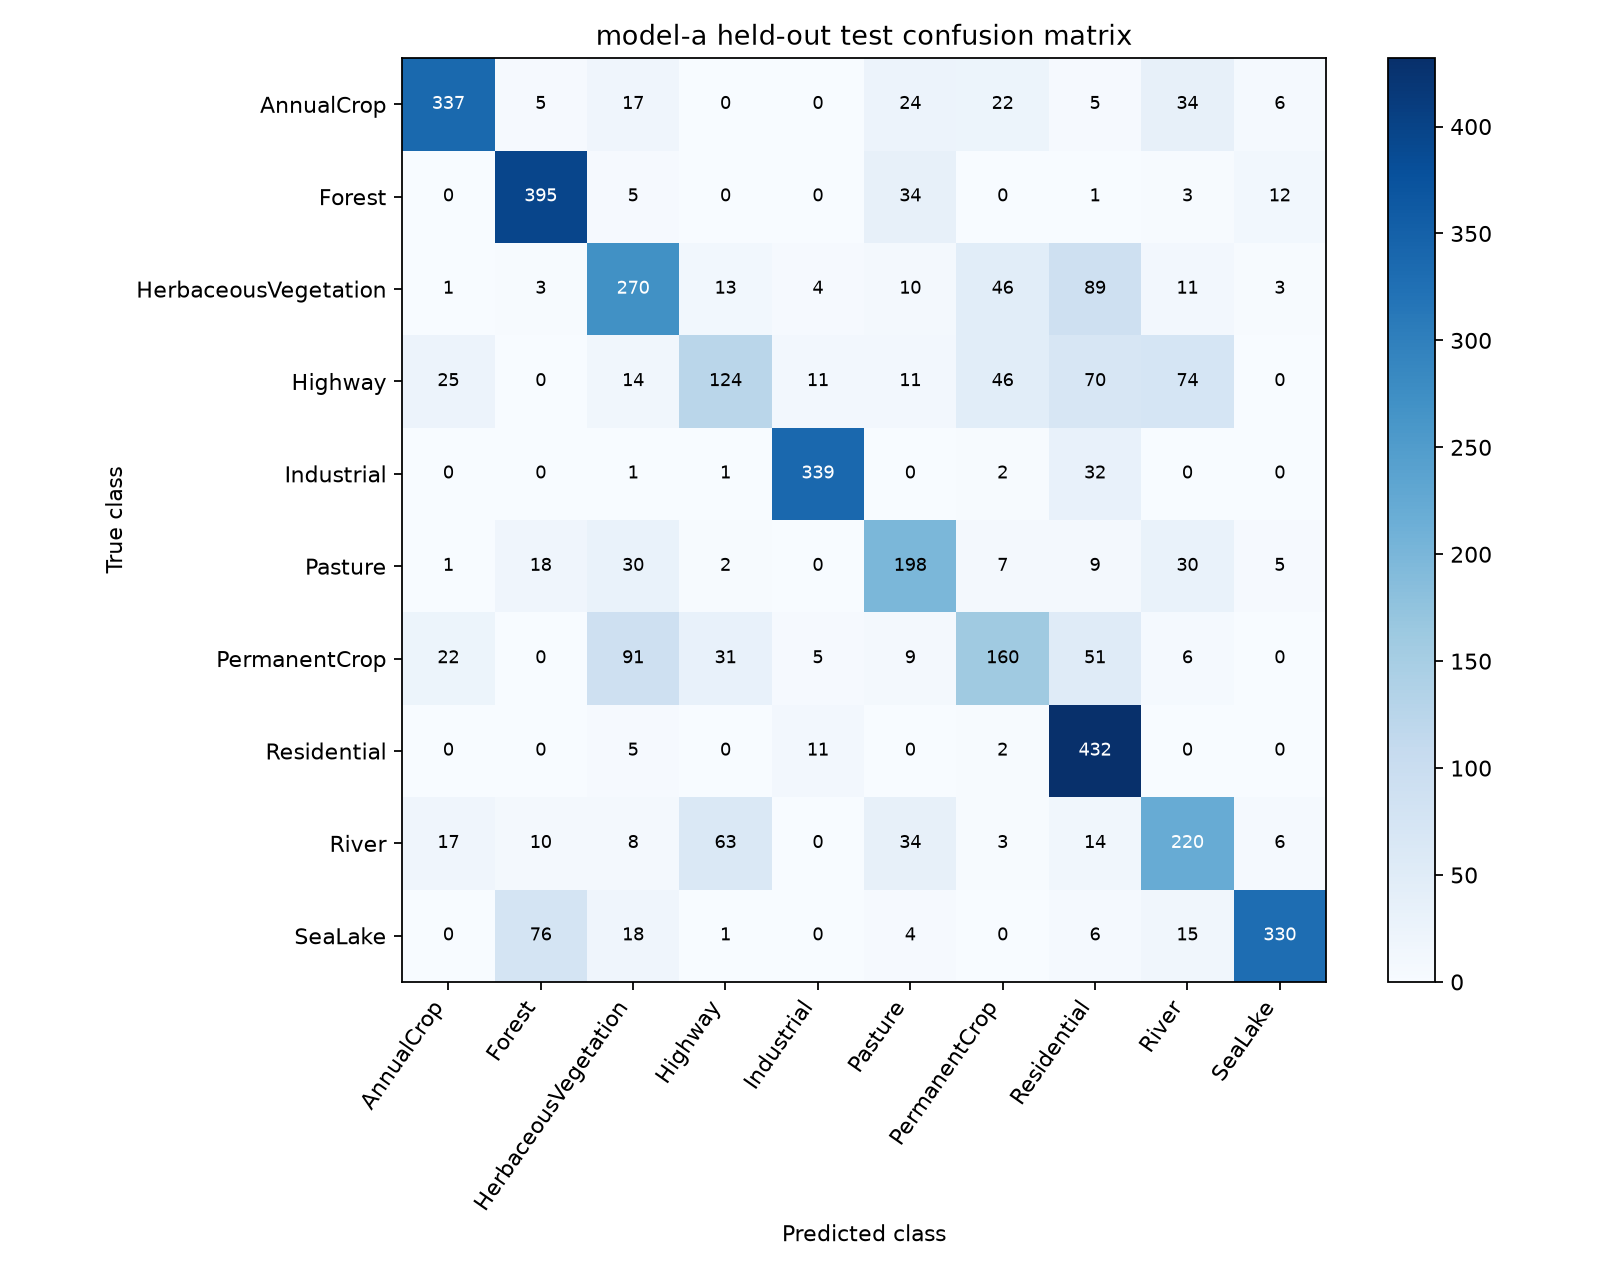

The file beside this chart, header and first rows:
actual / predicted, AnnualCrop, Forest, HerbaceousVegetation, Highway, Industrial, Pasture, PermanentCrop, Residential, River, SeaLake
AnnualCrop, 337, 5, 17, 0, 0, 24, 22, 5, 34, 6
Forest, 0, 395, 5, 0, 0, 34, 0, 1, 3, 12
HerbaceousVegetation, 1, 3, 270, 13, 4, 10, 46, 89, 11, 3
Highway, 25, 0, 14, 124, 11, 11, 46, 70, 74, 0
Industrial, 0, 0, 1, 1, 339, 0, 2, 32, 0, 0
Pasture, 1, 18, 30, 2, 0, 198, 7, 9, 30, 5
PermanentCrop, 22, 0, 91, 31, 5, 9, 160, 51, 6, 0
Residential, 0, 0, 5, 0, 11, 0, 2, 432, 0, 0
River, 17, 10, 8, 63, 0, 34, 3, 14, 220, 6
SeaLake, 0, 76, 18, 1, 0, 4, 0, 6, 15, 330
